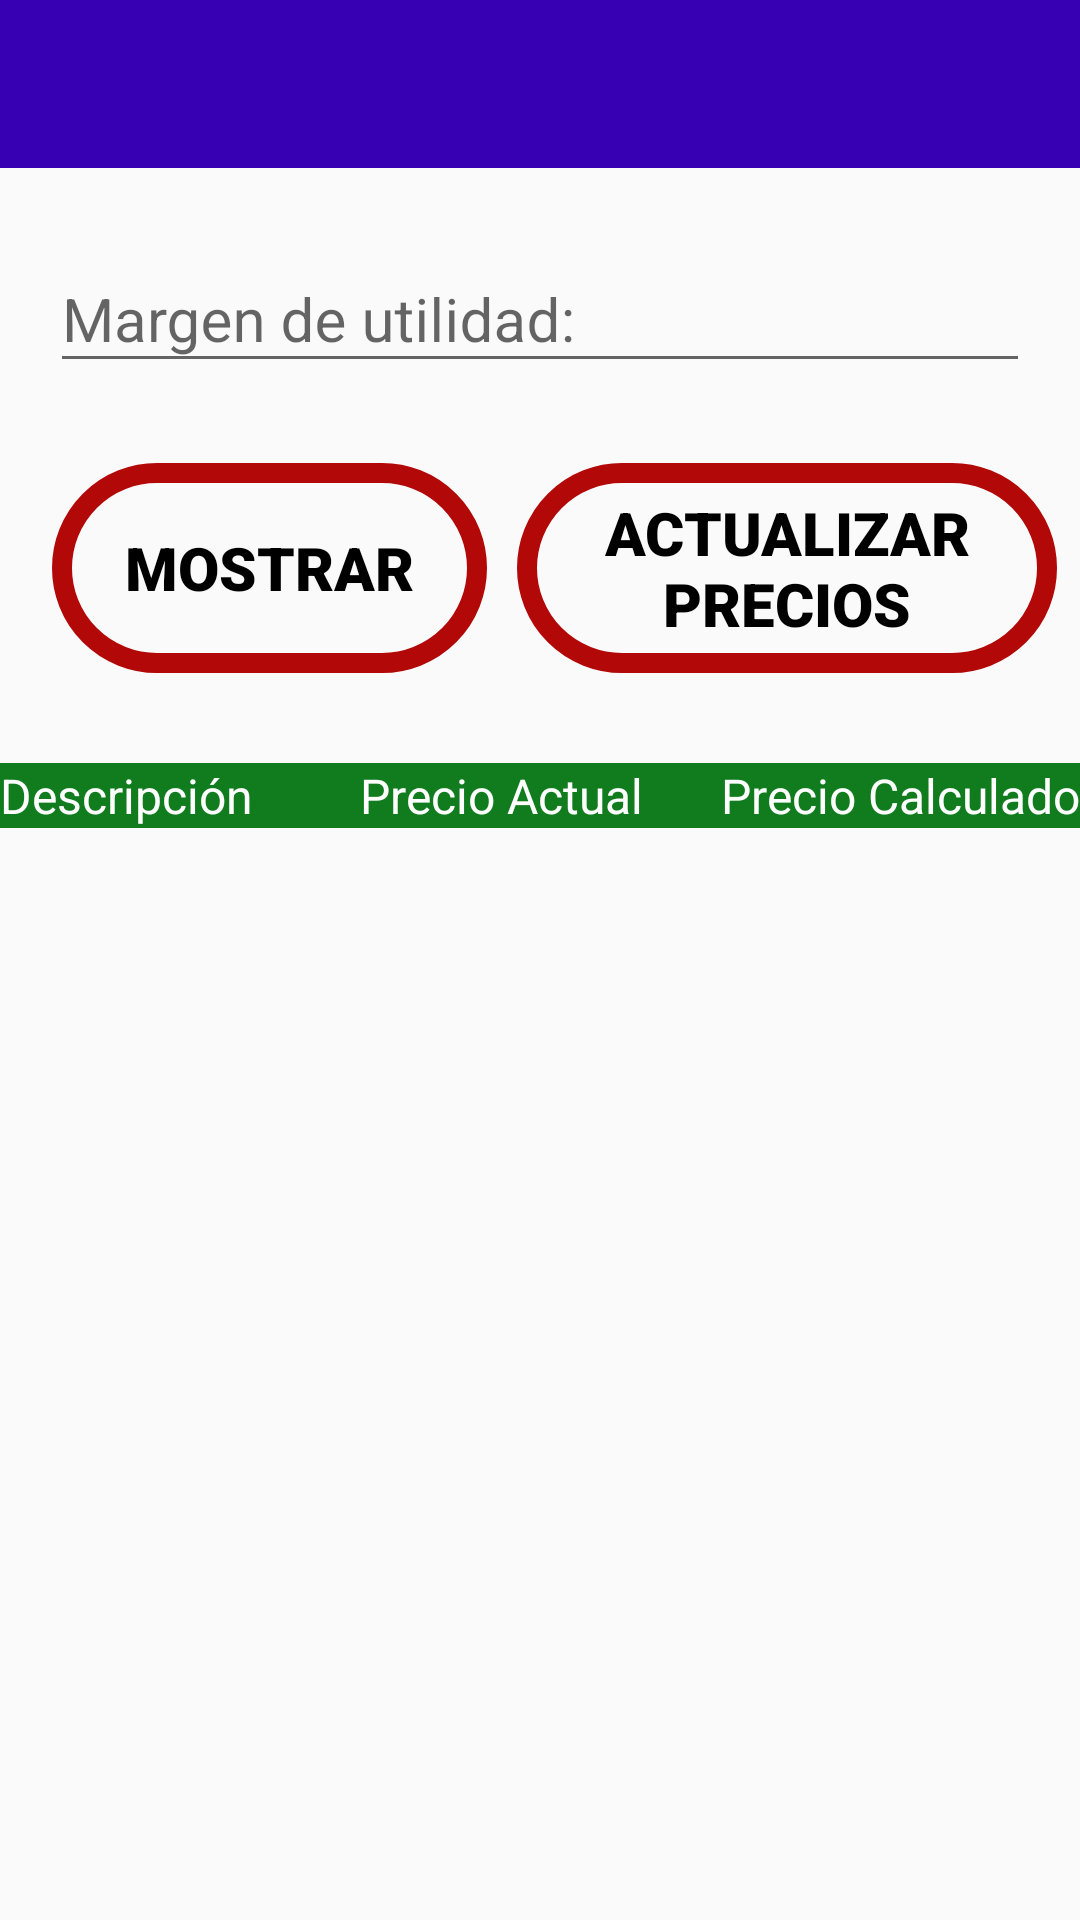

Layout XML and referenced resources for this Android screen:
<!-- AndroidManifest.xml: application theme Theme.ProductosCasaCru -->
<!-- res/layout/activity_actualizar_precios.xml -->
<?xml version="1.0" encoding="utf-8"?>
<LinearLayout xmlns:android="http://schemas.android.com/apk/res/android"
    xmlns:app="http://schemas.android.com/apk/res-auto"
    xmlns:tools="http://schemas.android.com/tools"
    android:orientation="vertical"
    android:layout_width="match_parent"
    android:layout_height="match_parent"
    tools:context=".Almacen.ActualizarPrecios"
    android:background="@drawable/fondo">


    <androidx.appcompat.widget.Toolbar
        android:id="@+id/toolbar"
        android:layout_width="match_parent"
        android:layout_height="?attr/actionBarSize"
        android:background="@color/colorPrimaryDark"
        android:theme="@style/ToolbarColoredBlackArrow"
        app:popupTheme="@style/Theme.ProductosCasaCru"
        app:titleTextColor="@color/white"
        tools:ignore="MissingConstraints">


    </androidx.appcompat.widget.Toolbar>

    <Button
        android:id="@+id/btnFiltros"
        android:layout_width="46dp"
        android:layout_height="wrap_content"
        android:layout_gravity="right"
        android:visibility="gone"
        android:background="@drawable/ic_baseline_tune_24" />

    <LinearLayout
        android:id="@+id/LyFiltros"
        android:layout_width="match_parent"
        android:layout_height="wrap_content"
        android:visibility="gone"
        android:orientation="vertical">

    <LinearLayout
        android:layout_width="match_parent"
        android:layout_height="wrap_content"
        android:orientation="horizontal">

        <LinearLayout
            android:layout_width="wrap_content"
            android:layout_height="match_parent"
            android:layout_marginLeft="25dp"
            android:layout_marginRight="25dp"
            android:orientation="vertical">

            <CheckBox
                android:id="@+id/CbGrupo"
                android:layout_width="wrap_content"
                android:layout_height="wrap_content"
                android:text="GRUPO" />

            <CheckBox
                android:id="@+id/CbSubGrupo"
                android:layout_width="wrap_content"
                android:layout_height="wrap_content"
                android:text="SUBGRUPO" />

            <CheckBox
                android:id="@+id/CbClass3"
                android:layout_width="wrap_content"
                android:layout_height="wrap_content"
                android:text="CLASIFICACION 3" />
        </LinearLayout>

        <LinearLayout
            android:layout_width="wrap_content"
            android:layout_height="match_parent"
            android:orientation="vertical">

            <CheckBox
                android:id="@+id/CbClass4"
                android:layout_width="wrap_content"
                android:layout_height="wrap_content"
                android:text="CLASIFICACION 4" />

            <CheckBox
                android:id="@+id/CbProveedor"
                android:layout_width="wrap_content"
                android:layout_height="wrap_content"
                android:text="proveedor" />

            <CheckBox
                android:id="@+id/CbClass6"
                android:layout_width="wrap_content"
                android:layout_height="wrap_content"
                android:text="CLASIFICACION 6" />
        </LinearLayout>

    </LinearLayout>

        <Button
            android:id="@+id/btnGuardFiltros"
            android:layout_width="match_parent"
            android:layout_height="wrap_content"
            android:background="#009688"
            android:text="Aceptar"
            android:textColor="@color/white" />
    </LinearLayout>
    <ScrollView
        android:id="@+id/scrollView2"
        android:layout_width="match_parent"
        android:layout_height="wrap_content"
        app:layout_constraintEnd_toEndOf="parent"
        app:layout_constraintStart_toStartOf="parent"
        app:layout_constraintTop_toBottomOf="@+id/toolbar"
        tools:ignore="MissingConstraints">



        <LinearLayout
            android:layout_width="match_parent"
            android:layout_height="wrap_content"
            android:orientation="vertical">


            <Spinner
                android:id="@+id/spinnerGrupo"
                android:layout_width="match_parent"
                android:layout_height="match_parent"
                android:layout_marginLeft="100px"
                android:layout_marginTop="50px"
                android:layout_marginRight="100px"
                android:background="@drawable/style_spinner"
                android:textSize="20sp"
                android:visibility="gone"
                tools:listitem="@layout/item_class" />


            <Spinner
                android:id="@+id/spinnerProveedor"
                android:layout_width="match_parent"
                android:layout_height="match_parent"
                android:layout_marginLeft="100px"
                android:layout_marginTop="50px"
                android:layout_marginRight="100px"
                android:background="@drawable/style_spinner"
                android:textSize="20sp"
                android:visibility="gone"
                tools:listitem="@layout/item_class" />

            <Spinner
                android:id="@+id/spinnerSubGrupo"
                android:layout_width="match_parent"
                android:layout_height="match_parent"
                android:layout_marginLeft="100px"
                android:layout_marginTop="50px"
                android:layout_marginRight="100px"
                android:background="@drawable/style_spinner"
                android:textSize="20sp"
                android:visibility="gone"
                tools:listitem="@layout/item_class" />

            <Spinner
                android:id="@+id/spinnerClass3"
                android:layout_width="match_parent"
                android:layout_height="match_parent"
                android:layout_marginLeft="100px"
                android:layout_marginTop="50px"
                android:layout_marginRight="100px"
                android:background="@drawable/style_spinner"
                android:textSize="20sp"
                android:visibility="gone"
                tools:listitem="@layout/item_class" />

            <Spinner
                android:id="@+id/spinnerClass4"
                android:layout_width="match_parent"
                android:layout_height="match_parent"
                android:layout_marginLeft="100px"
                android:layout_marginTop="50px"
                android:layout_marginRight="100px"
                android:background="@drawable/style_spinner"
                android:textSize="20sp"
                android:visibility="gone"
                tools:listitem="@layout/item_class" />


            <Spinner
                android:id="@+id/spinnerClass6"
                android:layout_width="match_parent"
                android:layout_height="match_parent"
                android:layout_marginLeft="100px"
                android:layout_marginTop="50px"
                android:layout_marginRight="100px"
                android:background="@drawable/style_spinner"
                android:textSize="20sp"
                android:visibility="gone"
                tools:listitem="@layout/item_class" />


            <com.google.android.material.textfield.TextInputLayout
                android:layout_width="match_parent"
                android:layout_height="wrap_content"
                android:layout_margin="50px"
                android:hint="Margen de utilidad: ">

                <com.google.android.material.textfield.TextInputEditText
                    android:id="@+id/txtutilidad"
                    android:layout_width="match_parent"
                    android:layout_height="wrap_content"
                    android:textColor="@color/white"
                    android:inputType="number"
                    android:textSize="20sp" />

            </com.google.android.material.textfield.TextInputLayout>
<LinearLayout
    android:layout_width="match_parent"
    android:layout_height="wrap_content"
    android:orientation="horizontal"
    android:gravity="center">

    <Button
        android:id="@+id/btnMostrar"
        android:layout_width="145dp"
        android:layout_height="wrap_content"
        android:layout_margin="10dp"
        android:layout_marginRight="15dp"
        android:background="@drawable/ovalo"
        android:fontFamily="sans-serif-black"
        android:text="Mostrar"
        android:textColor="@color/black"
        android:textSize="20dp" />

    <Button
        android:id="@+id/btnActualizar"
        android:layout_width="180dp"
        android:layout_height="wrap_content"
        android:background="@drawable/ovalo"
        android:fontFamily="sans-serif-black"
        android:text="Actualizar Precios"
        android:textColor="@color/black"

        android:textSize="20dp" />

</LinearLayout>
        </LinearLayout>

    </ScrollView>

    <LinearLayout
        android:layout_width="match_parent"
        android:layout_height="wrap_content"
        android:layout_marginTop="20dp"
        android:background="#107C1E"
        android:orientation="horizontal">

        <TextView
            android:id="@+id/txtdesc"
            android:layout_width="0dp"
            android:layout_height="wrap_content"
            android:layout_weight="1"
            android:text="Descripción"
            android:textColor="@color/white"
            android:textSize="16dp" />

        <TextView
            android:id="@+id/txtpresactual"
            android:layout_width="0dp"
            android:layout_height="wrap_content"

            android:layout_weight="1"
            android:text="Precio Actual"
            android:textColor="@color/white"
            android:textSize="16dp" />

        <TextView
            android:id="@+id/txtprecalc"
            android:layout_width="0dp"
            android:layout_height="wrap_content"
            android:layout_weight="1"
            android:gravity="center"
            android:text="Precio Calculado"
            android:textColor="@color/white"
            android:textSize="16dp" />


    </LinearLayout>

    <ProgressBar
        android:id="@+id/PBCarga"
        style="?android:attr/progressBarStyle"
        android:layout_width="99dp"
        android:layout_height="77dp"
        android:layout_gravity="center"
        android:layout_marginTop="20dp"
        android:background="#FFFFFF"
        android:max="100"
        android:visibility="gone" />

    <ScrollView
        android:id="@+id/scrollView3"
        android:layout_width="match_parent"
        android:layout_height="wrap_content"
        android:layout_marginTop="19dp">


        <HorizontalScrollView
            android:layout_width="wrap_content"
            android:layout_height="wrap_content">


            <androidx.recyclerview.widget.RecyclerView
                android:id="@+id/Listaproduc"
                android:layout_width="wrap_content"
                android:layout_height="wrap_content"
                android:layout_margin="10dp">

            </androidx.recyclerview.widget.RecyclerView>
        </HorizontalScrollView>
    </ScrollView>

</LinearLayout>
<!-- res/layout/item_class.xml (included above) -->
<?xml version="1.0" encoding="utf-8"?>
<LinearLayout xmlns:android="http://schemas.android.com/apk/res/android"
    android:layout_width="365dp"
    android:layout_height="wrap_content"
    android:orientation="horizontal"
    android:padding="5dp">

    <androidx.cardview.widget.CardView
        android:layout_width="5dp"
        android:layout_height="40dp"
        android:layout_marginRight="5dp"
        android:backgroundTint="@color/purple_500"/>

    <LinearLayout
        android:layout_width="match_parent"
        android:layout_height="match_parent"
        android:orientation="horizontal"
        android:background="@drawable/item_style_spinner">

        <TextView
            android:id="@+id/txtproveedoresn"
            android:layout_width="match_parent"
            android:layout_height="wrap_content"
            android:layout_gravity="center"
            android:layout_margin="5dp"
            android:textStyle="bold"
            android:textSize="20dp"
            android:textColor="@color/black"/>


    </LinearLayout>



</LinearLayout>
<!-- resources referenced by this layout -->
<resources>
  <color name="black">#FF000000</color>
  <color name="colorPrimaryDark">#3700B3</color>
  <color name="purple_500">#FF6200EE</color>
  <color name="white">#FFFFFFFF</color>
  <!-- drawable item_style_spinner (drawable) -->
  <?xml version="1.0" encoding="utf-8"?>
  <shape xmlns:android="http://schemas.android.com/apk/res/android"
      android:shape="rectangle">
  
      <solid android:color="@android:color/transparent"/>
      <stroke android:width="0.5dip" android:color="@color/purple_500"/>
      <corners android:radius="5dp"/>
  
  
  </shape>
  <!-- drawable ovalo (drawable) -->
  <?xml version="1.0" encoding="utf-8"?>
  <shape xmlns:android="http://schemas.android.com/apk/res/android"
  android:shape="rectangle">
      <size
          android:width="160dp"
          android:height="70dp"
          ></size>
      <corners
          android:radius="50dp"
          ></corners>
  
      <stroke
          android:width="20px"
          android:color="#B20808"
          ></stroke>
      
  </shape>
  <!-- drawable style_spinner (drawable) -->
  <?xml version="1.0" encoding="utf-8"?>
  <selector xmlns:android="http://schemas.android.com/apk/res/android">
  <item>
      <layer-list>
          <item>
              <shape>
                  <gradient
                      android:angle="90"
                      android:endColor="#fff"
                      android:startColor="#fff"
                      android:type="linear"/>
                  <stroke
                      android:width="1dp"
                      android:color="@color/purple_500"/>
                  <corners
                      android:radius="5dp"/>
                  <padding
                      android:bottom="3dp"
                      android:left="3dp"
                      android:right="3dp"
                      android:top="3dp"/>
              </shape>
          </item>
          <item
              android:drawable="@drawable/ic_spinner"
              android:gravity="center_vertical|right"/>
      </layer-list>
  </item>
  </selector>
  <style name="Theme.ProductosCasaCru" parent="Theme.AppCompat.Light.NoActionBar">
          
          <item name="colorPrimary">@color/colorPrimary</item>
          <item name="colorPrimaryDark">@color/colorPrimaryDark</item>
          <item name="colorAccent">@color/colorAccent</item>
      </style>
  <style name="ToolbarColoredBlackArrow" parent="Theme.ProductosCasaCru">
          <item name="android:textColorSecondary">@android:color/white</item>
      </style>
  <!-- drawable ic_spinner (drawable) -->
  <vector xmlns:android="http://schemas.android.com/apk/res/android"
      android:width="24dp"
      android:height="24dp"
      android:viewportWidth="24"
      android:viewportHeight="24"
      android:tint="@color/purple_500">
    <path
        android:fillColor="@android:color/white"
        android:pathData="M12,2C6.48,2 2,6.48 2,12s4.48,10 10,10 10,-4.48 10,-10S17.52,2 12,2zM12,14l-4,-4h8l-4,4z"/>
  </vector>
  <color name="colorPrimary">#6200EE</color>
  <color name="colorAccent">#03DAC5</color>
</resources>
